Dataset: pic (GitHub, RobinWenqian/Inceptionv3-pytorch-image-classification). Classes: bush, car, grass, ground.

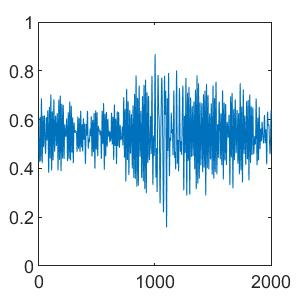
Label: bush

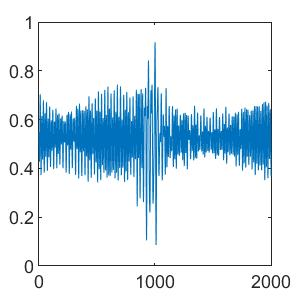
Label: grass

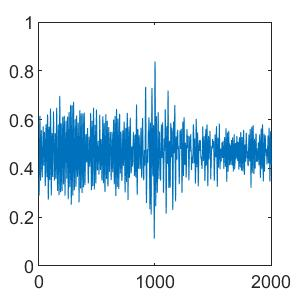
Label: car

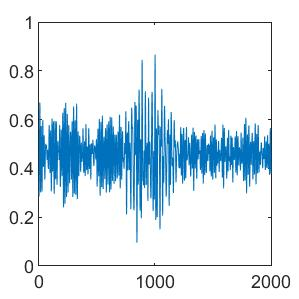
Label: car

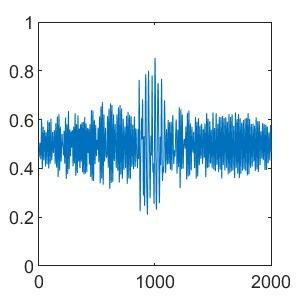
Label: ground

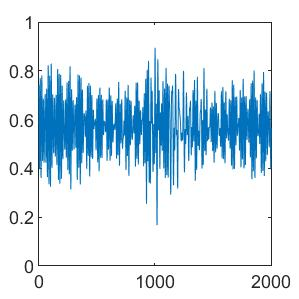
Label: bush
